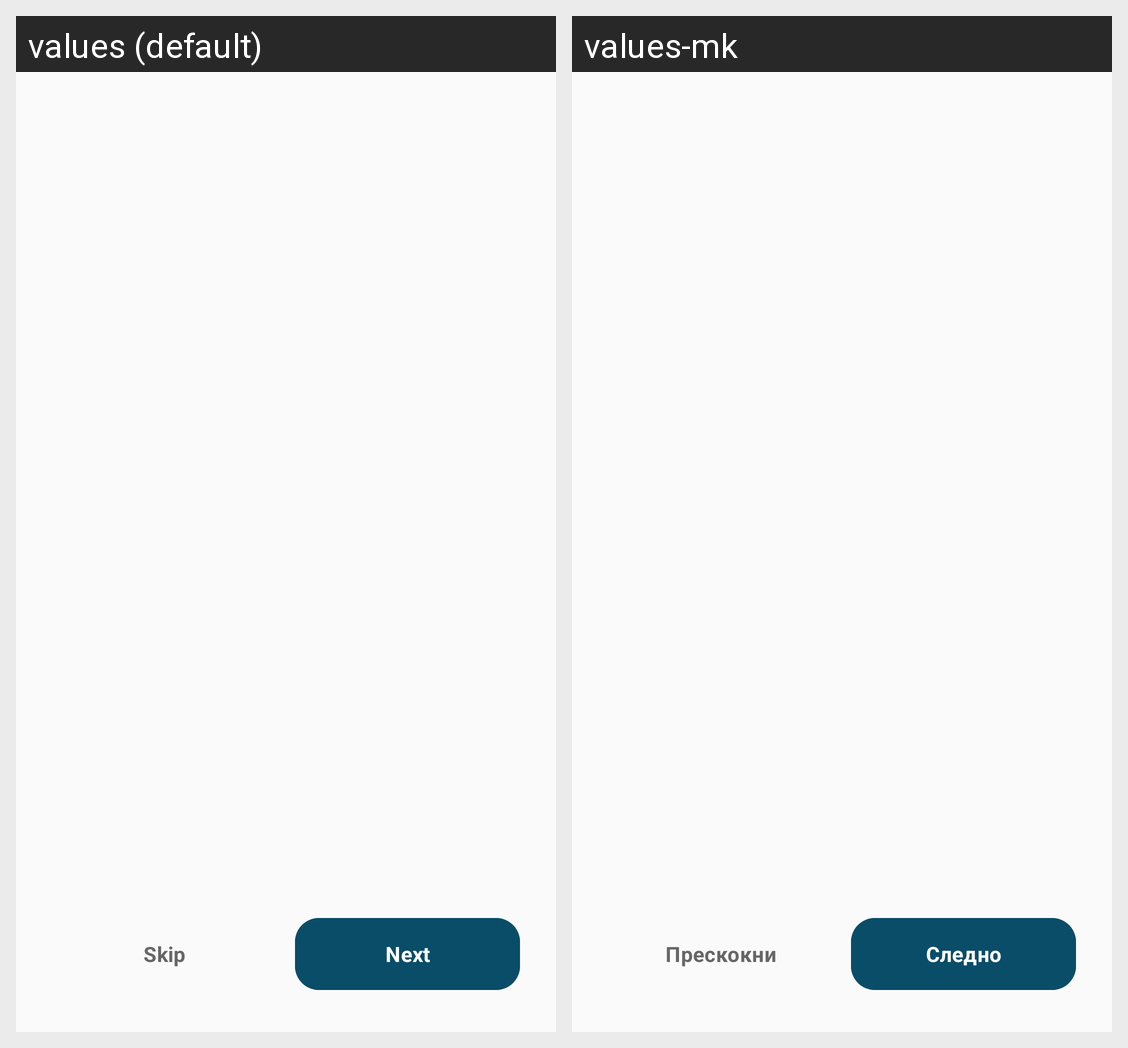

Here is an Android app screen in its default locale and in the app's own translations. Write out the translated-string differences for the strings that appear on this screen.
Android screen res/layout/activity_onboarding.xml rendered under 2 locales, left to right: values (default), values-mk. Device: Nexus 5 (rendered at 1080×1920; each locale shown at half size, 540×960, under a caption strip naming it); theme Theme.Stamped.
Strings drawn on this screen, with the default value and each locale's value (text and hints the layout hard-codes, and strings that could not be matched under every locale, appear in the picture but are not listed):

onboarding_skip
  values: Skip
  values-mk: Прескокни

onboarding_next
  values: Next
  values-mk: Следно
